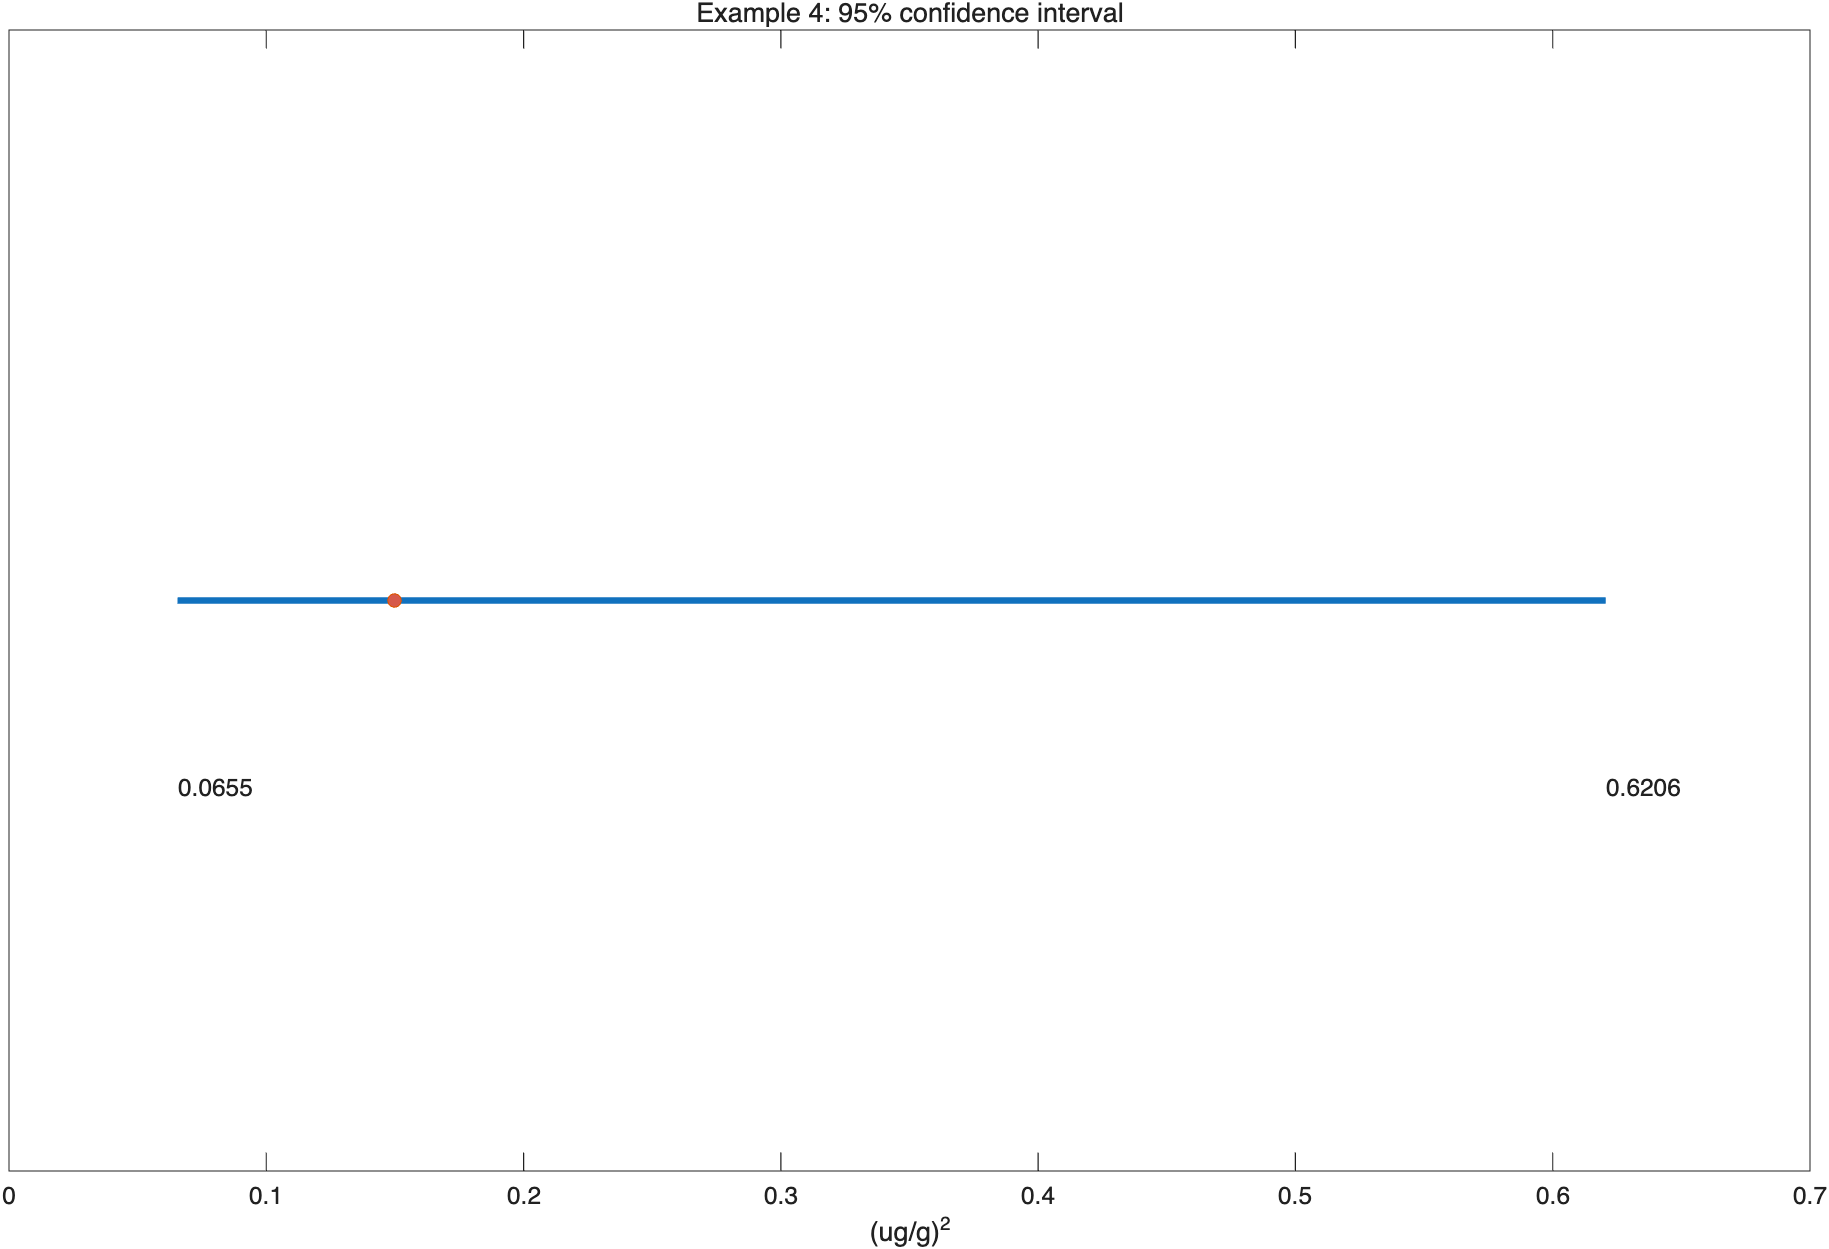

The table this chart was drawn from, first rows:
estimate, lower, upper
0.1498, 0.06549, 0.6206
